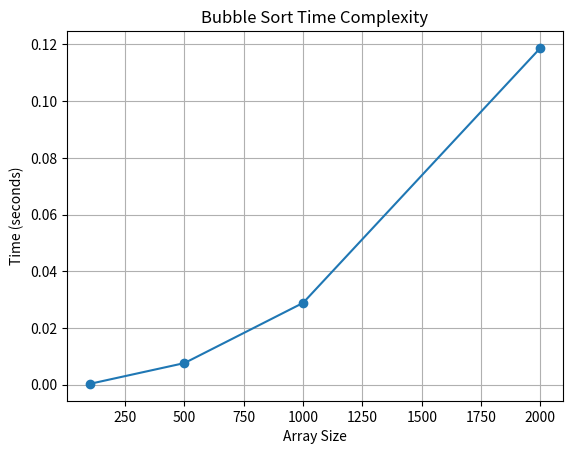

Write the Python code that produced this figure.
import random
import time
import matplotlib.pyplot as plt

# Bubble sort
def bubble_sort(array):
    n = len(array)
    for i in range(n):
        swapped = False
        for j in range(n - i - 1):
            if array[j] > array[j+1]:
                array[j], array[j+1] = array[j+1], array[j]
                swapped = True
        if not swapped:
            break
    return array

# Test different sizes to visualize time complexity
sizes = [100, 500, 1000, 2000]
times = []

for size in sizes:
    arr = [random.uniform(-1000, 1000) for _ in range(size)]
    start = time.time()
    bubble_sort(arr)
    times.append(time.time() - start)

# Plot results
plt.plot(sizes, times, marker='o')
plt.title("Bubble Sort Time Complexity")
plt.xlabel("Array Size")
plt.ylabel("Time (seconds)")
plt.grid(True)
plt.show()
